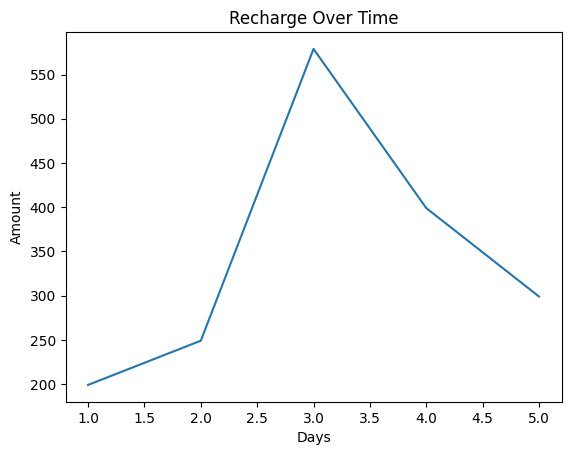

Write Python code to recreate this figure.
import matplotlib.pyplot as plt

x = [1, 2, 3, 4, 5]
y = [199, 249, 579, 399, 299]
plt.plot(x, y)
plt.style.use("default")
plt.title("Recharge Over Time")
plt.xlabel("Days")
plt.ylabel("Amount")
plt.show()